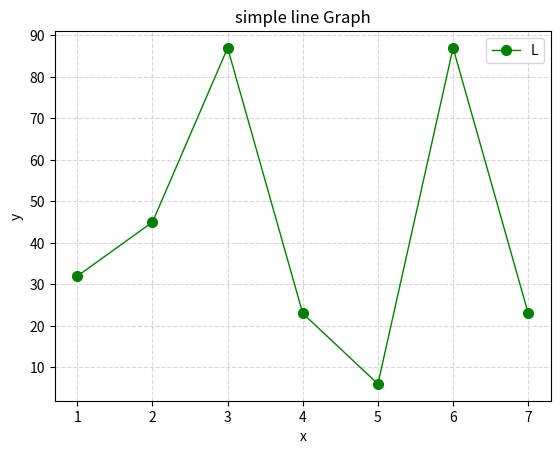

Here is the Python script that generated this plot:
import matplotlib.pyplot as plt

# x = ['Mon', 'Tue', 'Wed', 'Thru', 'Fri']
# y = [10, 20, 25, 30, 15]
# plt.bar(x, y, color='g', alpha=0.3)
# plt.show()

x = [1,2,3,4,5,6,7]
y = [32,45,87,23,6,87,23]
plt.plot(x,y, color='green', linestyle='-', marker='o', linewidth=1, markersize=7)
plt.title('simple line Graph')
plt.legend('L')
plt.xlabel('x')
plt.ylabel('y')
plt.grid(True, linestyle='--', alpha=0.5)
plt.show()


